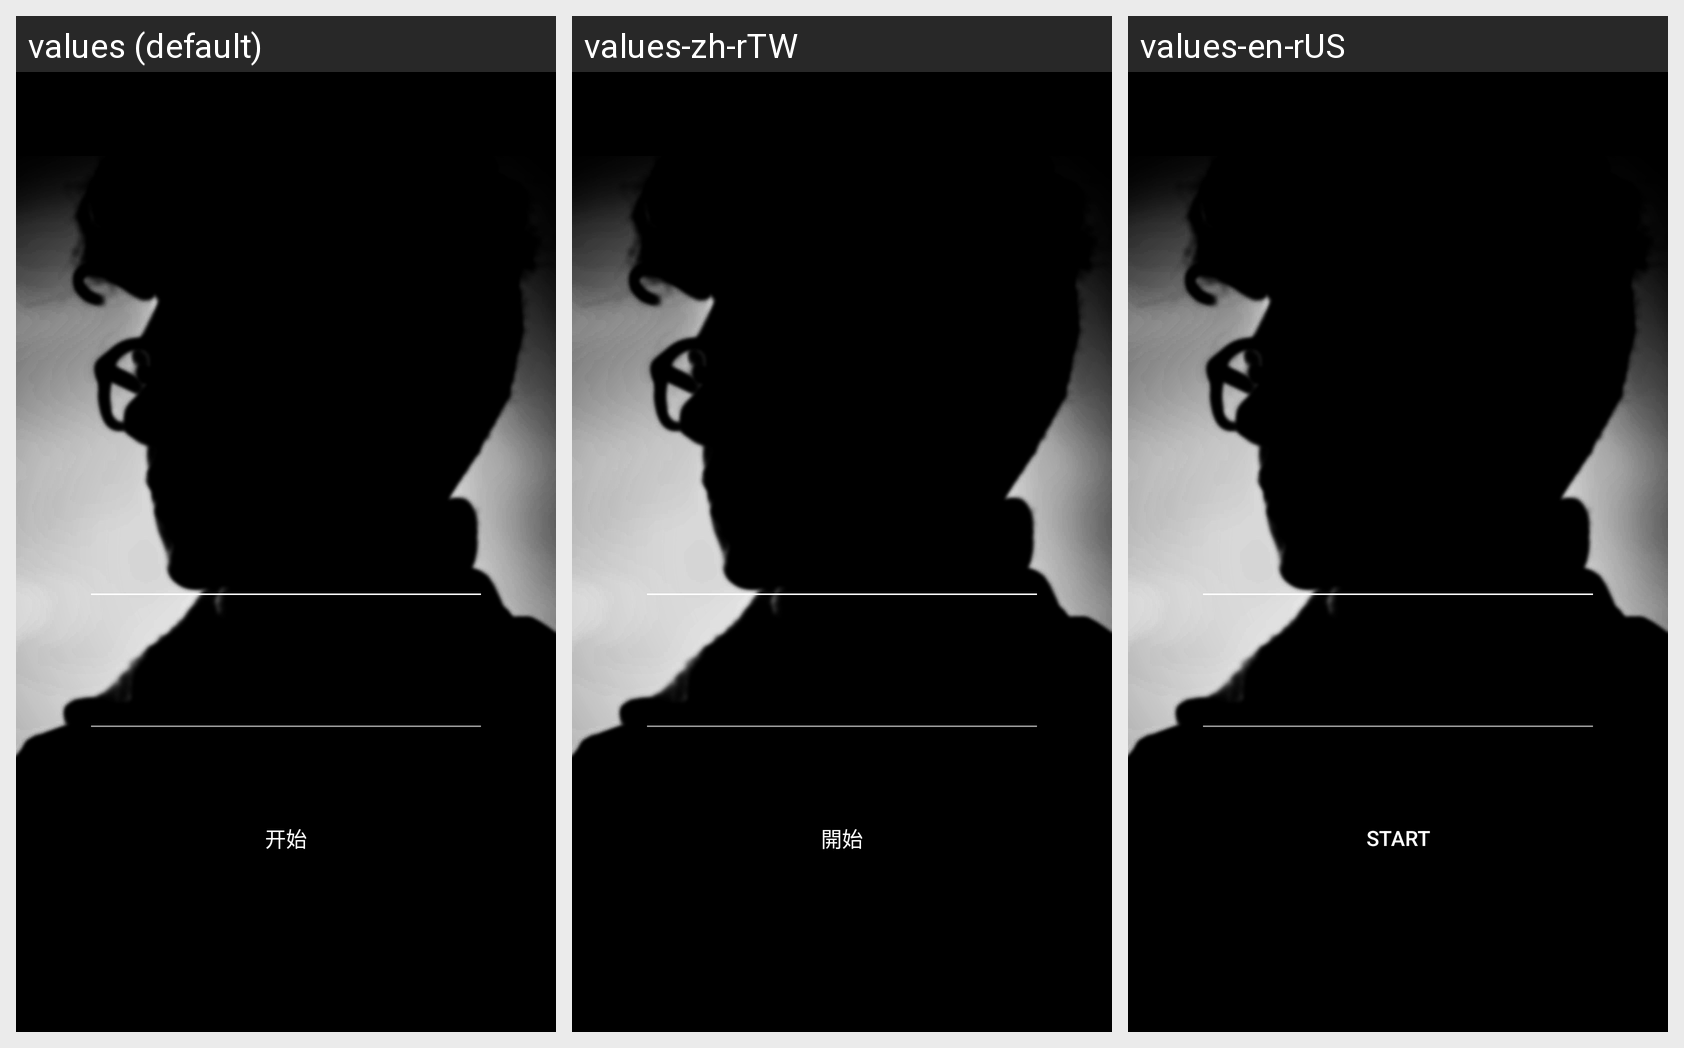

This grid shows one Android layout under several languages. Give, for every string resource on the screen, its name, the default text and each shown locale's text.
Android screen res/layout/activity_carousel.xml rendered under 3 locales, left to right: values (default), values-zh-rTW, values-en-rUS. Device: Nexus 5 (rendered at 1080×1920; each locale shown at half size, 540×960, under a caption strip naming it); theme AppTheme.
Strings drawn on this screen, with the default value and each locale's value (text and hints the layout hard-codes appear in the picture but are not listed):

button_accelerate
  values: 加速
  values-zh-rTW: 加速
  values-en-rUS: Speed up

button_slowdown
  values: 减速
  values-zh-rTW: 減速
  values-en-rUS: speed down

button_start
  values: 开始
  values-zh-rTW: 開始
  values-en-rUS: Start
